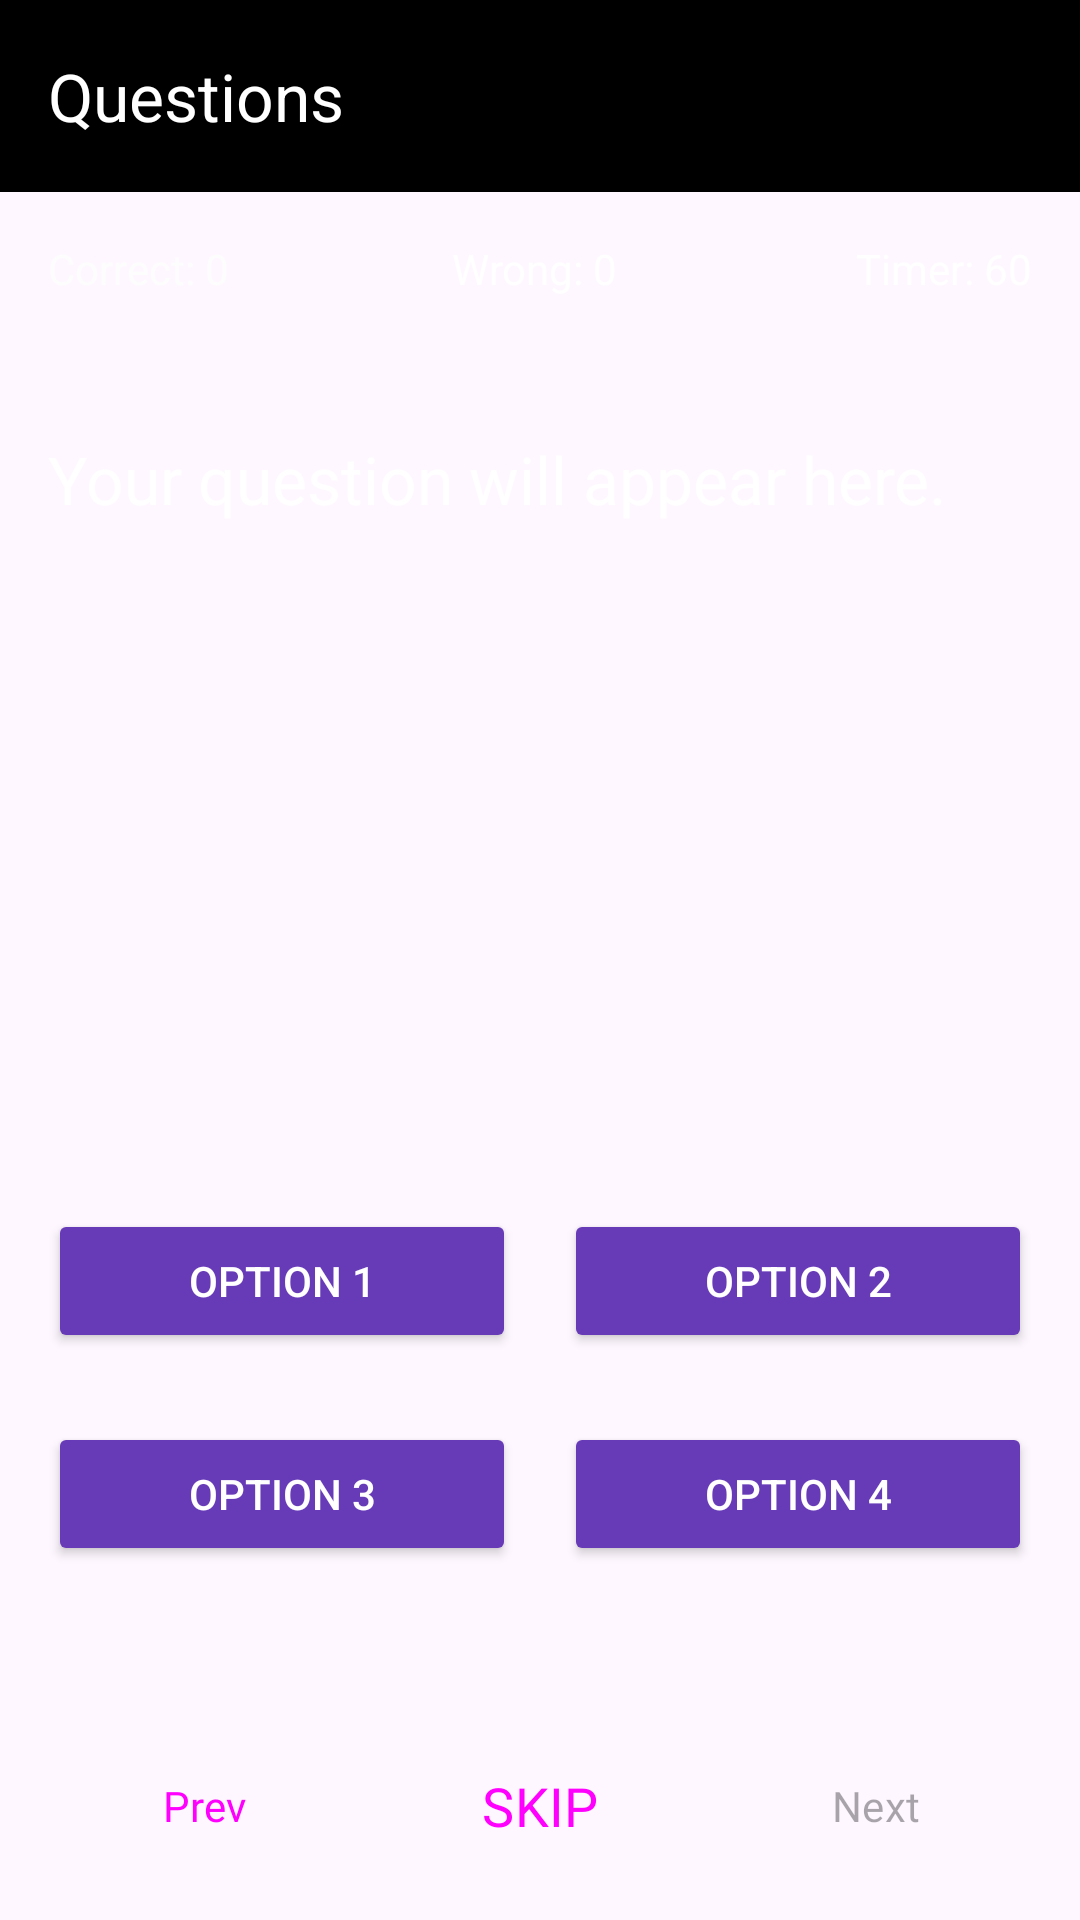

Layout XML and referenced resources for this Android screen:
<!-- AndroidManifest.xml: application theme Theme.AptiHub -->
<!-- res/layout/activity_question.xml -->
<?xml version="1.0" encoding="utf-8"?>
<androidx.constraintlayout.widget.ConstraintLayout xmlns:android="http://schemas.android.com/apk/res/android"
    xmlns:app="http://schemas.android.com/apk/res-auto"
    xmlns:tools="http://schemas.android.com/tools"
    android:layout_width="match_parent"
    android:layout_height="match_parent"
    android:background="@drawable/aptihub_level"
    android:fitsSystemWindows="true"
    tools:context=".QuestionActivity">

    <com.google.android.material.appbar.MaterialToolbar
        android:id="@+id/toolbar"
        android:layout_width="match_parent"
        android:layout_height="?attr/actionBarSize"
        android:background="#000000"
        app:layout_constraintEnd_toEndOf="parent"
        app:layout_constraintStart_toStartOf="parent"
        app:layout_constraintTop_toTopOf="parent"
        app:title="Questions"
        app:titleTextColor="#FFFFFF" />

    <LinearLayout
        android:id="@+id/stats_layout"
        android:layout_width="0dp"
        android:layout_height="wrap_content"
        android:orientation="horizontal"
        android:padding="16dp"
        app:layout_constraintEnd_toEndOf="parent"
        app:layout_constraintStart_toStartOf="parent"
        app:layout_constraintTop_toBottomOf="@id/toolbar">

        <TextView
            android:id="@+id/correct_answers"
            android:layout_width="0dp"
            android:layout_height="wrap_content"
            android:layout_weight="1"
            android:text="Correct: 0"
            android:textColor="#FDFDFD"
            tools:ignore="HardcodedText" />

        <TextView
            android:id="@+id/wrong_answers"
            android:layout_width="0dp"
            android:layout_height="wrap_content"
            android:layout_weight="1"
            android:text="Wrong: 0"
            android:textColor="#FFFFFF"
            tools:ignore="HardcodedText" />

        <TextView
            android:id="@+id/timer"
            android:layout_width="wrap_content"
            android:layout_height="wrap_content"
            android:text="Timer: 60"
            android:textColor="#FFFFFF"
            tools:ignore="HardcodedText" />

    </LinearLayout>

    <TextView
        android:id="@+id/question_text"
        android:layout_width="0dp"
        android:layout_height="wrap_content"
        android:layout_marginStart="16dp"
        android:layout_marginTop="30dp"
        android:layout_marginEnd="16dp"
        android:text="Your question will appear here."
        android:textAppearance="@style/TextAppearance.AppCompat.Large"
        android:textColor="#FFFFFF"
        app:layout_constraintEnd_toEndOf="parent"
        app:layout_constraintStart_toStartOf="parent"
        app:layout_constraintTop_toBottomOf="@id/stats_layout"
        tools:ignore="HardcodedText" />

    <LinearLayout
        android:id="@+id/options_layout"
        android:layout_width="0dp"
        android:layout_height="wrap_content"
        android:layout_marginStart="16dp"
        android:layout_marginEnd="16dp"
        android:layout_marginBottom="50dp"
        android:orientation="vertical"
        app:layout_constraintBottom_toTopOf="@id/linearLayout"
        app:layout_constraintEnd_toEndOf="parent"
        app:layout_constraintStart_toStartOf="parent">

        <LinearLayout
            android:layout_width="match_parent"
            android:layout_height="wrap_content"
            android:layout_marginBottom="15dp"
            android:orientation="horizontal">

            <Button
                android:id="@+id/option1"
                android:layout_width="0dp"
                android:layout_height="wrap_content"
                android:layout_marginEnd="8dp"
                android:layout_weight="1"
                android:backgroundTint="@color/option_color"
                android:text="Option 1"
                android:textColor="#FFFFFF"
                app:cornerRadius="8dp"
                tools:ignore="ButtonStyle,HardcodedText,RtlHardcoded,VisualLintButtonSize" />

            <Button
                android:id="@+id/option2"
                android:layout_width="0dp"
                android:layout_height="wrap_content"
                android:layout_marginStart="8dp"
                android:layout_weight="1"
                android:backgroundTint="@color/option_color"
                android:text="Option 2"
                android:textColor="#FFFFFF"
                app:cornerRadius="8dp"
                tools:ignore="ButtonStyle,HardcodedText,RtlHardcoded,VisualLintButtonSize" />
        </LinearLayout>

        <LinearLayout
            style="?android:attr/buttonBarStyle"
            android:layout_width="match_parent"
            android:layout_height="wrap_content"
            android:layout_marginTop="8dp"
            android:orientation="horizontal">

            <Button
                android:id="@+id/option3"
                android:layout_width="0dp"
                android:layout_height="wrap_content"
                android:layout_marginEnd="8dp"
                android:layout_weight="1"
                android:backgroundTint="@color/option_color"
                android:text="Option 3"
                android:textColor="#FFFFFF"
                app:cornerRadius="8dp"
                tools:ignore="ButtonStyle,HardcodedText,RtlHardcoded,VisualLintButtonSize" />

            <Button
                android:id="@+id/option4"
                android:layout_width="0dp"
                android:layout_height="wrap_content"
                android:layout_marginStart="8dp"
                android:layout_weight="1"
                android:backgroundTint="@color/option_color"
                android:text="Option 4"
                android:textColor="#FFFFFF"
                app:cornerRadius="8dp"
                tools:ignore="ButtonStyle,HardcodedText,RtlHardcoded,VisualLintButtonSize" />
        </LinearLayout>
    </LinearLayout>

    <LinearLayout
        android:id="@+id/linearLayout"
        style="?android:attr/buttonBarButtonStyle"
        android:layout_width="0dp"
        android:layout_height="wrap_content"
        android:layout_margin="8dp"
        android:orientation="horizontal"
        app:layout_constraintBottom_toBottomOf="parent"
        app:layout_constraintEnd_toEndOf="parent"
        app:layout_constraintStart_toStartOf="parent">

        <Button
            android:id="@+id/previous_button"
            style="@style/Widget.Material3.Button.OutlinedButton"
            android:layout_width="0dp"
            android:layout_height="wrap_content"
            android:layout_marginEnd="8dp"
            android:layout_weight="1"
            android:fontFamily="@font/adlam_display"
            android:text="Prev"
            android:textSize="14sp"
            app:icon="@drawable/ic_arrow_back"
            app:iconGravity="textStart"
            tools:ignore="HardcodedText,RtlHardcoded,VisualLintButtonSize,TextContrastCheck" />

        <Button
            android:id="@+id/skip_button"
            style="@style/Widget.Material3.Button.OutlinedButton"
            android:layout_width="0dp"
            android:layout_height="wrap_content"
            android:layout_marginStart="8dp"
            android:layout_marginEnd="8dp"
            android:layout_weight="1"
            android:fontFamily="@font/adlam_display"
            android:text="SKIP"
            android:textSize="18sp"
            tools:ignore="HardcodedText,RtlHardcoded,VisualLintButtonSize,TextContrastCheck" />

        <Button
            android:id="@+id/next_button"
            style="@style/Widget.Material3.Button.OutlinedButton"
            android:layout_width="0dp"
            android:layout_height="wrap_content"
            android:layout_marginStart="8dp"
            android:layout_weight="1"
            android:enabled="false"
            android:fontFamily="@font/adlam_display"
            android:text="Next"
            android:textSize="14sp"
            app:icon="@drawable/ic_arrow_forward"
            app:iconGravity="textEnd"
            tools:ignore="HardcodedText,RtlHardcoded,VisualLintButtonSize" />
    </LinearLayout>

</androidx.constraintlayout.widget.ConstraintLayout>
<!-- resources referenced by this layout -->
<resources>
  <color name="option_color">#673AB7</color>
  <style name="Theme.AptiHub" parent="Base.Theme.AptiHub" />
  <style name="Base.Theme.AptiHub" parent="Theme.Material3.DayNight.NoActionBar">
          
          
          <item name="brandLogo">@drawable/brand_logo</item>
      </style>
  <!-- drawable brand_logo: jpg bitmap (drawable, 28849 bytes) -->
</resources>
